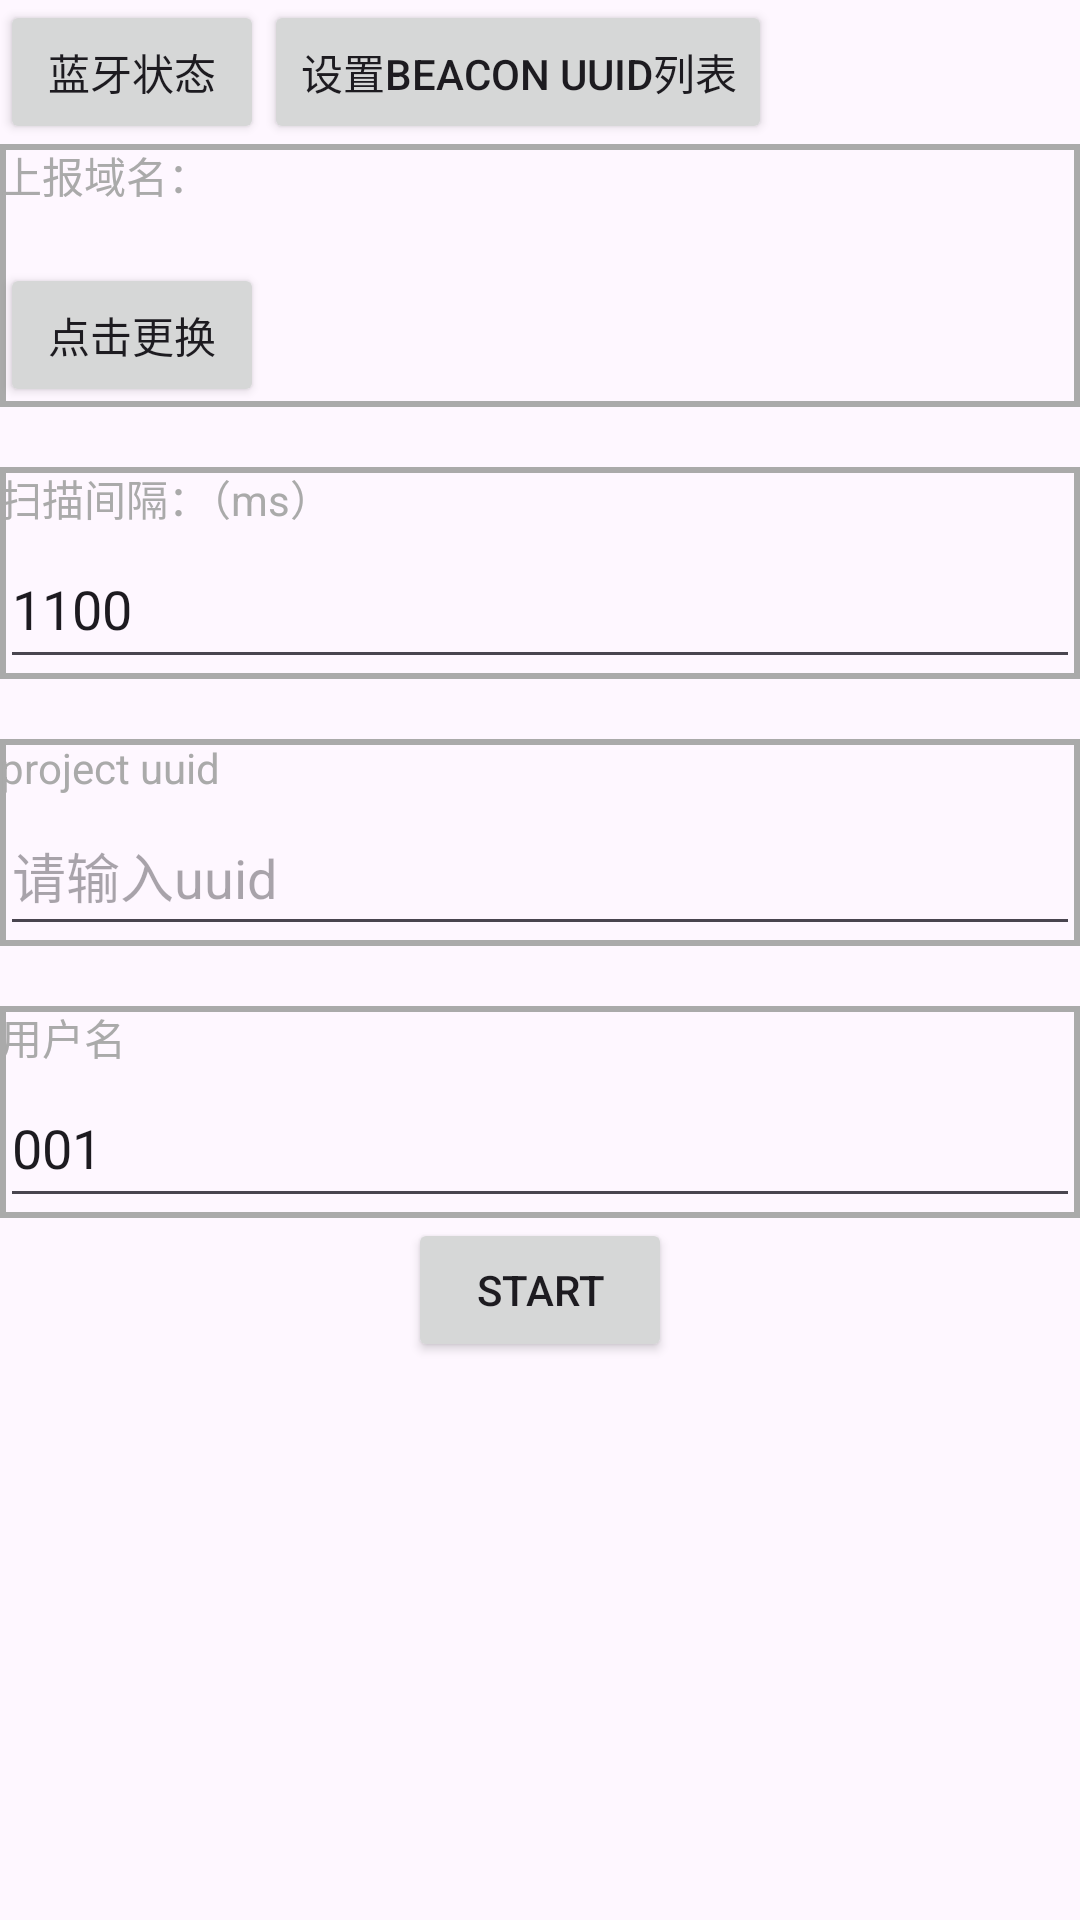

Reconstruct the res/layout file that produces this screen, plus the resources it refers to.
<!-- AndroidManifest.xml: application theme Theme.BeaconSDK -->
<!-- res/layout/activity_main.xml -->
<?xml version="1.0" encoding="utf-8"?>
<LinearLayout xmlns:android="http://schemas.android.com/apk/res/android"
    xmlns:app="http://schemas.android.com/apk/res-auto"
    xmlns:tools="http://schemas.android.com/tools"
    android:id="@+id/main"
    android:layout_width="match_parent"
    android:layout_height="match_parent"
    android:orientation="vertical"
    tools:context=".MainActivity">

    <LinearLayout
        android:layout_width="match_parent"
        android:layout_height="wrap_content"
        android:orientation="horizontal">
        <Button
            android:id="@+id/btn_ble"
            android:layout_width="wrap_content"
            android:layout_height="wrap_content"
            android:text="蓝牙状态" />
        <Button
            android:id="@+id/btn_device_uuid"
            android:layout_width="wrap_content"
            android:layout_height="wrap_content"
            android:text="设置beacon uuid列表" />
    </LinearLayout>




    <LinearLayout
        android:layout_width="match_parent"
        android:layout_height="wrap_content"
        android:background="@drawable/border_item"
        android:orientation="vertical">

        <TextView
            android:layout_width="wrap_content"
            android:layout_height="wrap_content"
            android:layout_gravity="start"
            android:text="上报域名："
            android:textColor="@android:color/darker_gray" />

        <TextView
            android:id="@+id/tvDomain"
            android:layout_width="match_parent"
            android:layout_height="wrap_content"
            android:text=""
            android:textColor="@color/black" />

        <Button
            android:id="@+id/btn_domain"
            android:layout_width="wrap_content"
            android:layout_height="wrap_content"
            android:text="点击更换" />

    </LinearLayout>

    <LinearLayout
        android:layout_width="match_parent"
        android:layout_height="wrap_content"
        android:layout_marginTop="20dp"
        android:background="@drawable/border_item"
        android:orientation="vertical">

        <TextView
            android:layout_width="wrap_content"
            android:layout_height="wrap_content"
            android:layout_gravity="start"
            android:text="扫描间隔：（ms）"
            android:textColor="@android:color/darker_gray" />

        <EditText
            android:id="@+id/etScanInterval"
            android:layout_width="match_parent"
            android:layout_height="50dp"
            android:singleLine="true"
            android:maxLines="1"
            android:inputType="numberDecimal"
            android:hint="扫描时间间隔 单位ms"
            android:text="1100" />
    </LinearLayout>


    <LinearLayout
        android:layout_width="match_parent"
        android:layout_height="wrap_content"
        android:layout_marginTop="20dp"
        android:background="@drawable/border_item"
        android:orientation="vertical">

        <TextView
            android:layout_width="wrap_content"
            android:layout_height="wrap_content"
            android:layout_gravity="start"
            android:text="project uuid"
            android:textColor="@android:color/darker_gray" />

        <EditText
            android:id="@+id/etUUID"
            android:layout_width="match_parent"
            android:layout_height="50dp"
            android:singleLine="true"
            android:maxLines="1"
            android:hint="请输入uuid" />

    </LinearLayout>

    <LinearLayout
        android:layout_width="match_parent"
        android:layout_height="wrap_content"
        android:layout_marginTop="20dp"
        android:background="@drawable/border_item"
        android:orientation="vertical">

        <TextView
            android:layout_width="wrap_content"
            android:layout_height="wrap_content"
            android:layout_gravity="start"
            android:text="用户名"
            android:textColor="@android:color/darker_gray" />

        <EditText
            android:id="@+id/etUserName"
            android:layout_width="match_parent"
            android:layout_height="50dp"
            android:singleLine="true"
            android:maxLines="1"
            android:hint="输入用户名"
            android:text="001" />

    </LinearLayout>


    <Button
        android:id="@+id/btn_start"
        android:layout_width="wrap_content"
        android:layout_height="wrap_content"
        android:layout_gravity="center_horizontal"
        android:text="start" />

    <androidx.recyclerview.widget.RecyclerView
        android:id="@+id/rv"
        android:layout_width="match_parent"
        android:layout_height="wrap_content" />


</LinearLayout>
<!-- resources referenced by this layout -->
<resources>
  <!-- drawable border_item (drawable) -->
  <?xml version="1.0" encoding="utf-8"?>
  <shape xmlns:android="http://schemas.android.com/apk/res/android"
      android:shape="rectangle">
  
      <stroke android:color="@android:color/darker_gray" android:width="2dp"/>
  </shape>
  <style name="Theme.BeaconSDK" parent="Base.Theme.BeaconSDK" />
  <style name="Base.Theme.BeaconSDK" parent="Theme.Material3.DayNight.NoActionBar">
          
          
      </style>
  <!-- not gathered from this repository: default colours our renderer supplied (Android Studio template values) -->
  <color name="black">#FF000000</color>
</resources>
